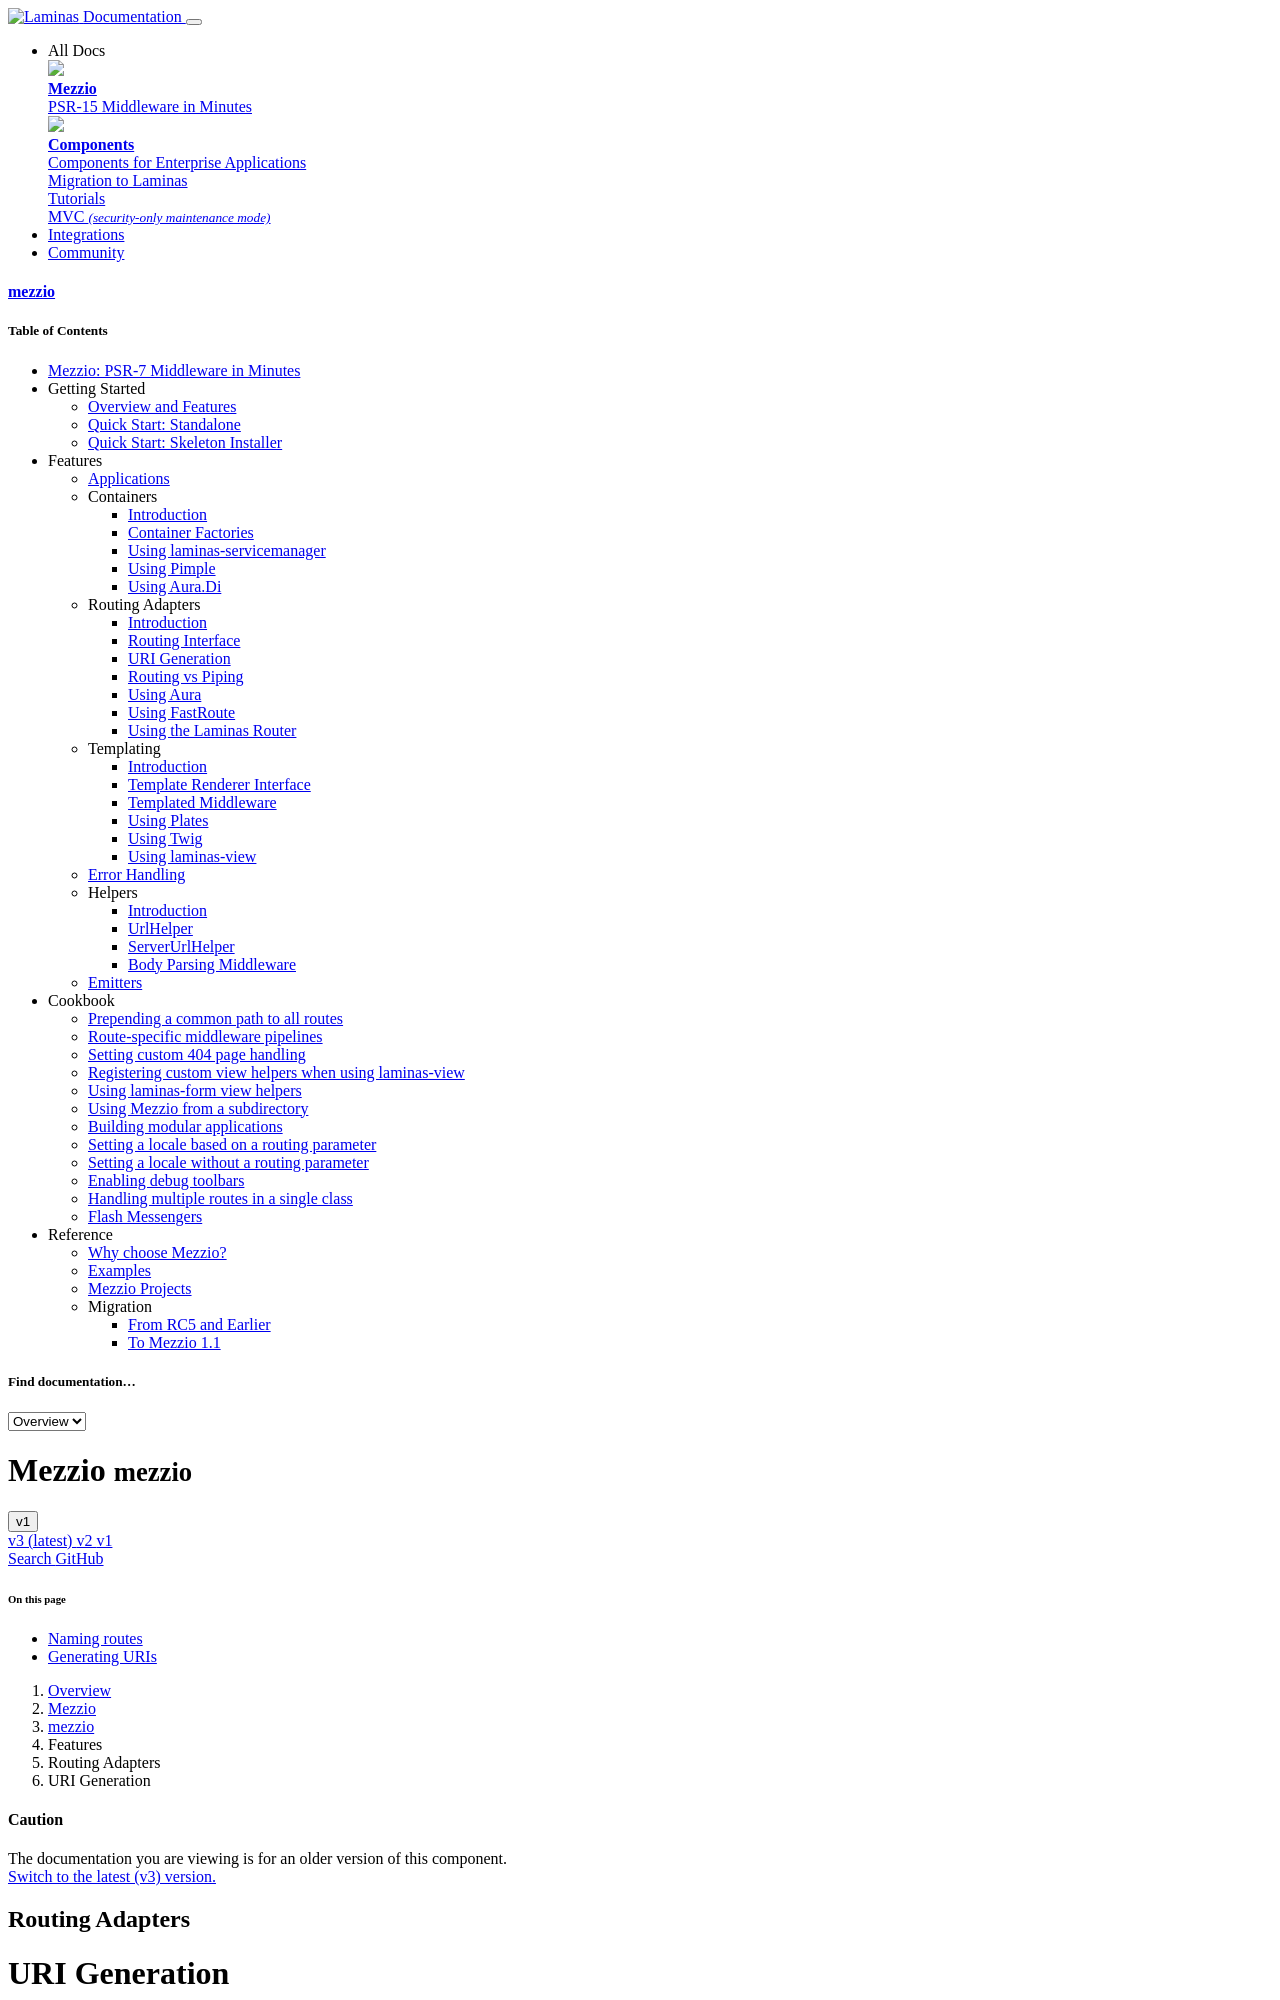

repository: mezzio/mezzio · page: v1/features/router/uri-generation/index.html · generator: mkdocs

# URI Generation

One aspect of the `Mezzio\Router\RouterInterface` is that it provides a
`generateUri()` method. This method accepts a route name, and optionally an
associative array of substitutions to use in the generated URI (e.g., if the URI
has any named placeholders).
